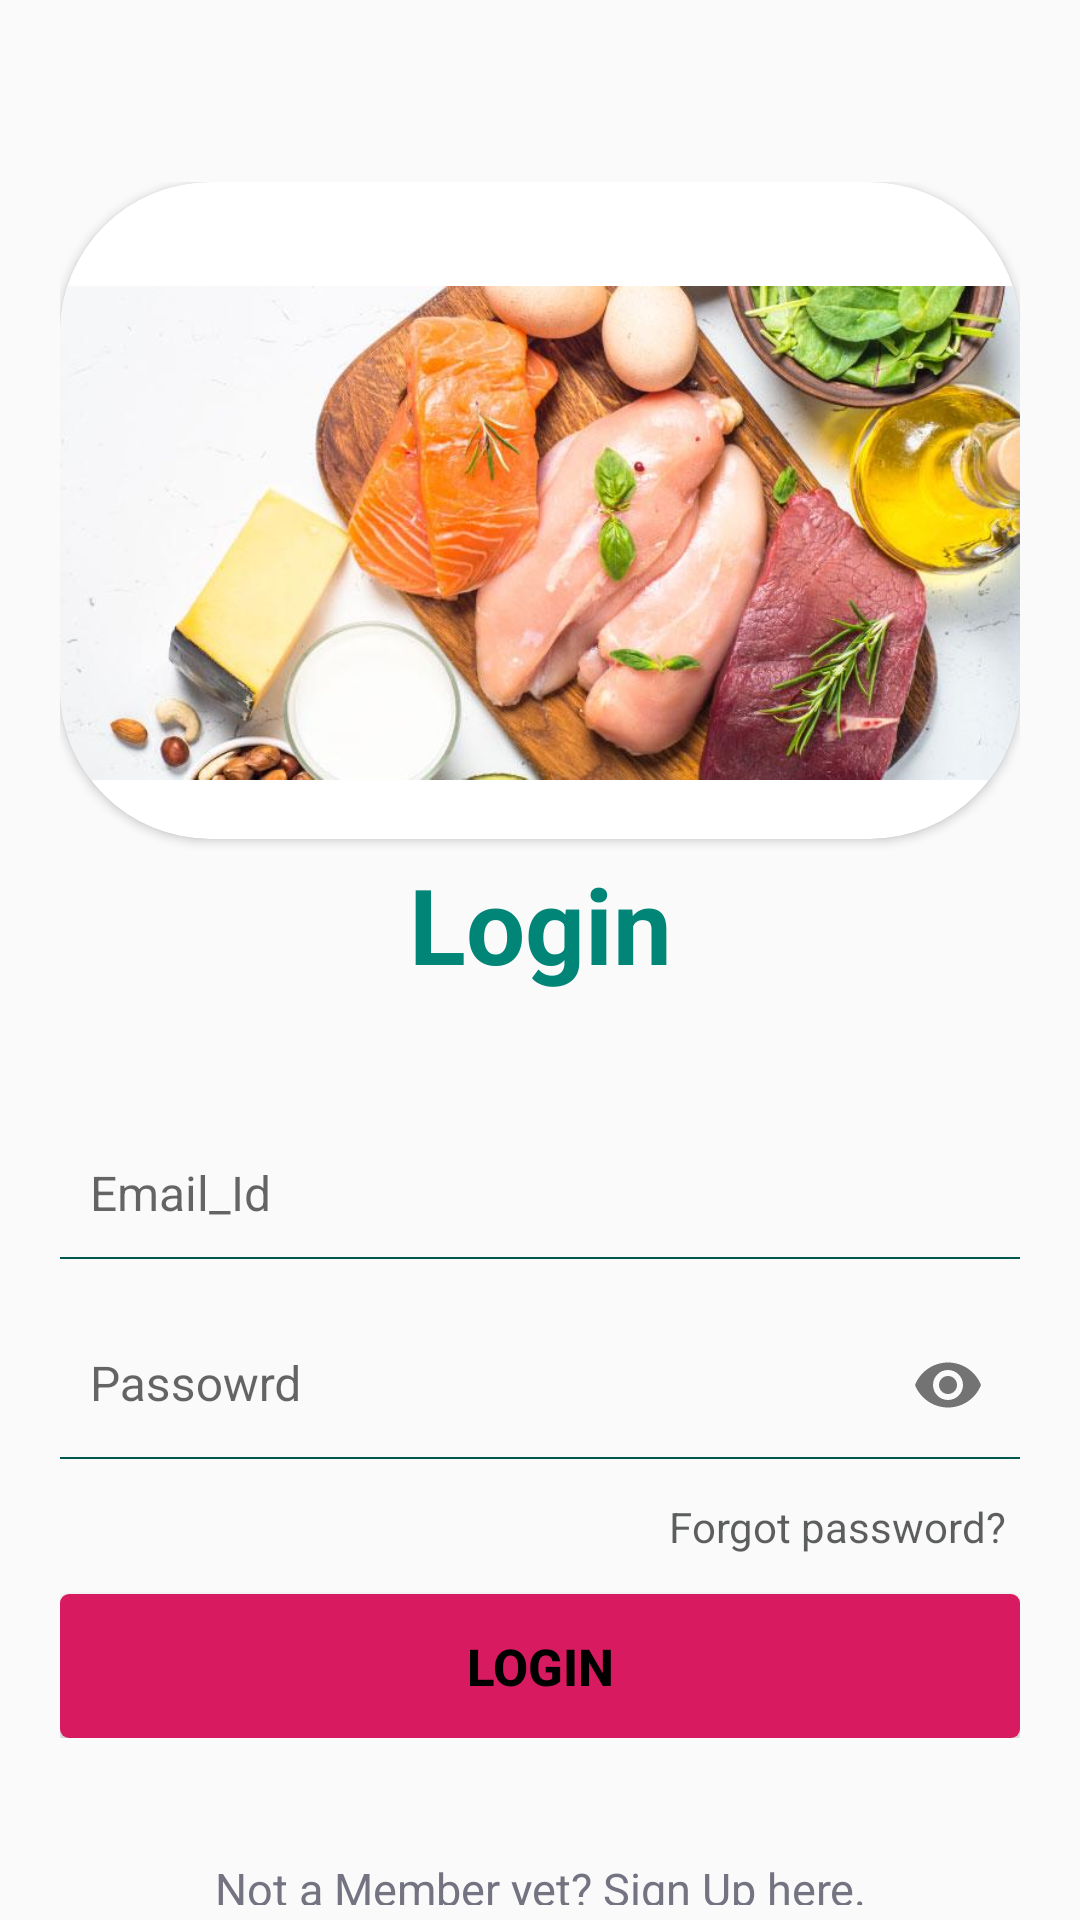

Reconstruct the res/layout file that produces this screen, plus the resources it refers to.
<!-- AndroidManifest.xml: application theme AppTheme -->
<!-- res/layout/login_layout.xml -->
<?xml version="1.0" encoding="utf-8"?>
<RelativeLayout xmlns:android="http://schemas.android.com/apk/res/android"
xmlns:app="http://schemas.android.com/apk/res-auto"
android:layout_width="fill_parent"
android:layout_height="fill_parent">

<LinearLayout
    android:id="@+id/login_layout"
    android:layout_width="fill_parent"
    android:layout_height="wrap_content"
    android:layout_centerInParent="true"
    android:orientation="vertical"
    android:padding="20dp">

    <androidx.cardview.widget.CardView
        android:layout_width="wrap_content"
        android:layout_height="match_parent"
        android:layout_gravity="center_horizontal"
        app:cardCornerRadius="50dp">

        <ImageView

            android:layout_width="wrap_content"
            android:layout_height="match_parent"
            android:layout_gravity="center_horizontal"
            android:layout_marginTop="15dp"
            android:src="@drawable/logo" />
    </androidx.cardview.widget.CardView>


    <TextView
        android:layout_width="fill_parent"
        android:layout_height="wrap_content"
        android:layout_marginBottom="30dp"
        android:baselineAligned="false"
        android:gravity="center"
        android:padding="5dp"
        android:text="@string/login"
        android:textColor="@color/colorPrimary"
        android:textSize="35sp"
        android:textStyle="bold"/>

    <com.google.android.material.textfield.TextInputLayout
        android:layout_width="match_parent"
        android:layout_height="wrap_content">

        <EditText
            android:id="@+id/login_emailid"
            android:layout_width="match_parent"
            android:layout_height="wrap_content"
            android:layout_marginTop="20dp"
            android:background="@android:color/transparent"
            android:drawablePadding="8dp"
            android:gravity="center_vertical"
            android:hint="Email_Id"
            android:inputType="textEmailAddress"
            android:padding="10dp"
            android:singleLine="true"
            android:textColor="@color/Black"
            android:textColorHint="@color/Yellow"
            android:textSize="16sp" />
    </com.google.android.material.textfield.TextInputLayout>

    <View
        android:layout_width="fill_parent"
        android:layout_height="2px"
        android:background="@color/colorPrimaryDark" />

    <com.google.android.material.textfield.TextInputLayout
        android:layout_width="match_parent"
        android:layout_height="wrap_content"
        android:layout_marginTop="7dp"
        app:passwordToggleEnabled="true">

        <com.google.android.material.textfield.TextInputEditText
            android:id="@+id/login_password"
            android:layout_width="fill_parent"
            android:layout_height="wrap_content"
            android:background="@android:color/transparent"
            android:drawablePadding="8dp"
            android:gravity="center_vertical"
            android:hint="Passowrd"
            android:inputType="textPassword"
            android:padding="10dp"
            android:singleLine="true"
            android:textColor="@color/Black"
            android:textColorHint="@color/Yellow"
            android:textSize="16sp" />
    </com.google.android.material.textfield.TextInputLayout>

    <View
        android:layout_width="match_parent"
        android:layout_height="2px"
        android:background="@color/colorPrimaryDark" />

    <LinearLayout
        android:layout_width="fill_parent"
        android:layout_height="wrap_content"
        android:orientation="horizontal"
        android:paddingTop="8dp"
        android:paddingBottom="5dp">

        <androidx.appcompat.widget.AppCompatCheckBox
            android:id="@+id/show_hide_password"
            android:layout_width="wrap_content"
            android:layout_height="wrap_content"
            android:layout_weight="1"
            android:text="@string/show_pwd"
            android:textColor="@color/colorWhite"
            android:textSize="14sp"
            android:visibility="gone" />

        <TextView
            android:id="@+id/forgot_password"
            android:layout_width="wrap_content"
            android:layout_height="wrap_content"
            android:layout_weight="1"
            android:gravity="end"
            android:padding="5dp"
            android:text="@string/forgot_password"
            android:textColor="@color/agendacolor"
            android:textSize="14sp" />
    </LinearLayout>

    <Button
        android:id="@+id/loginBtn"
        android:layout_width="fill_parent"
        android:layout_height="wrap_content"
        android:layout_marginTop="3dp"
        android:background="@drawable/loginbutton_selector"
        android:padding="3dp"
        android:text="Login"
        android:textColor="@color/Black"
        android:textSize="17sp"
        android:textStyle="bold" />
</LinearLayout>

<TextView
    android:id="@+id/createAccount"
    android:layout_width="wrap_content"
    android:layout_height="wrap_content"
    android:layout_below="@+id/login_layout"
    android:layout_centerHorizontal="true"
    android:layout_marginTop="15dp"
    android:gravity="center"
    android:padding="5dp"
    android:text="@string/newUser"
    android:textColor="@color/color"
    android:textSize="15sp" />


</RelativeLayout>
<!-- resources referenced by this layout -->
<resources>
  <color name="Black">#000000</color>
  <color name="Yellow">#FFC950</color>
  <color name="agendacolor">#B71D1E1F</color>
  <color name="color">#737381</color>
  <color name="colorPrimary">#008577</color>
  <color name="colorPrimaryDark">#00574B</color>
  <color name="colorWhite">#FFFFFF</color>
  <!-- drawable loginbutton_selector (drawable) -->
  <?xml version="1.0" encoding="utf-8"?>
  <selector xmlns:android="http://schemas.android.com/apk/res/android">
  
      
      <item android:state_pressed="true">
          <shape android:shape="rectangle">
              <corners android:radius="3dp" />
  
              <solid android:color="@color/colorAccent" />
          </shape>
      </item>
  
      
      <item>
          <shape android:shape="rectangle">
              <corners android:radius="3dp" />
  
              <solid android:color="@color/colorAccent" />
          </shape>
      </item>
  
  </selector>
  <!-- drawable logo: png bitmap (drawable-hdpi, 392230 bytes) -->
  <string name="forgot_password">Forgot password?</string>
  <string name="login">Login</string>
  <string name="newUser">Not a Member yet? Sign Up here.</string>
  <string name="show_pwd">show_pwd</string>
  <style name="AppTheme" parent="Theme.AppCompat.Light.NoActionBar">
          
          <item name="colorPrimary">@color/colorPrimary</item>
          <item name="colorPrimaryDark">@color/colorPrimaryDark</item>
          <item name="colorAccent">@color/colorAccent</item>
  
  
          <item name="android:windowContentTransitions"> true</item>
      </style>
  <color name="colorAccent">#D81B60</color>
</resources>
